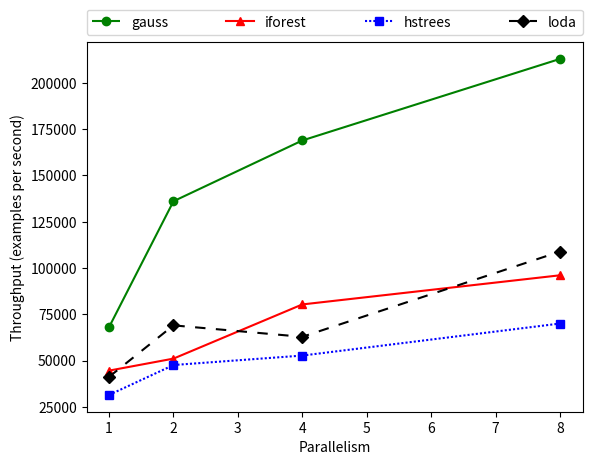

Here is the Python script that generated this plot:
#!/usr/bin/python3

import matplotlib.pyplot as plt
import numpy as np

# |G|25|8|12|18|
# |G|50|8|12|20|
# |G|75|8|1|20|
# |G|100|8|12,1,1,12|26,21,21,23|
# |IF|25|8|11|22|
# |IF|50|8|1|31|
# |IF|75|8|12|42|
# |IF|100|8|1|51|
# |HS|25|8|12|31|
# |HS|50|8|1|39|
# |HS|75|8|11|58|
# |HS|100|8|1|70|
# |LD|25|8|1|22|
# |LD|50|8|1|27|
# |LD|75|8|12|44|
# |LD|100|8|1|45|

# |G|100|1|1|72|
# |G|100|2|1|36|
# |G|100|3|6|30|
# |G|100|4|1|29|
# |G|100|8|12,1,1,12|26,21,21,23|

# |IF|100|1|1|110|***
# |IF|100|2|12|96|
# |IF|100|3|12|67|
# |IF|100|4|1|61|
# |IF|100|8|1|51|

# |HS|100|1|6|156|
# |HS|100|2|11|103,75,88,99|
# |HS|100|3|1|60,160|
# |HS|100|4|1|53,93|
# |HS|100|8|12|69|

# |LD|100|1|6|119|
# |LD|100|2|1|71|
# |LD|100|3|1|53|
# |LD|100|4|12|78|
# |LD|100|8|1|45|

# par = 8
# read + stream time = ~at most 12sec, pipelined so we dont care
values_sizes = [1224607, 2449215, 3673823, 4898431]
# values = [25, 50, 75, 100]
# times_gauss = [18, 20, 21, 23]
# times_iforest = [22, 31, 42, 51]
# times_hstrees = [31, 39, 58, 70]
# times_loda = [22, 27, 44, 45]

# size=full
# read + stream time = ~at most 12sec, pipelined so we dont care
values_sizes = [4898431, 4898431, 4898431, 4898431]
values = [1, 2, 4, 8]
times_gauss = [72, 36, 29, 23]
times_iforest = [110, 96, 61, 51]
times_hstrees = [156, 103, 93, 70]
times_loda = [119, 71, 78, 45]

sizes = np.array(values_sizes)
throughput_gauss = sizes / np.array(times_gauss)
throughput_iforest = sizes / np.array(times_iforest)
throughput_hstrees = sizes / np.array(times_hstrees)
throughput_loda = sizes / np.array(times_loda)

plt.plot(values, throughput_gauss, c='green', marker='o',
         label='gauss', linestyle=(0, ()))
plt.plot(values, throughput_iforest, c='red', marker='^',
         label='iforest')
plt.plot(values, throughput_hstrees, c='blue', marker='s',
         label='hstrees', linestyle=(0, (1, 1)))
plt.plot(values, throughput_loda, c='black', marker='D',
         label='loda', linestyle=(0, (5, 5)))

plt.ylabel('Throughput (examples per second)')
plt.xlabel('Parallelism')
#plt.xticks(rotation=20)

plt.legend(loc='lower left', bbox_to_anchor=(0, 1.02, 1, 0.2),
           mode="expand", borderaxespad=0, ncol=4)
plt.show()
